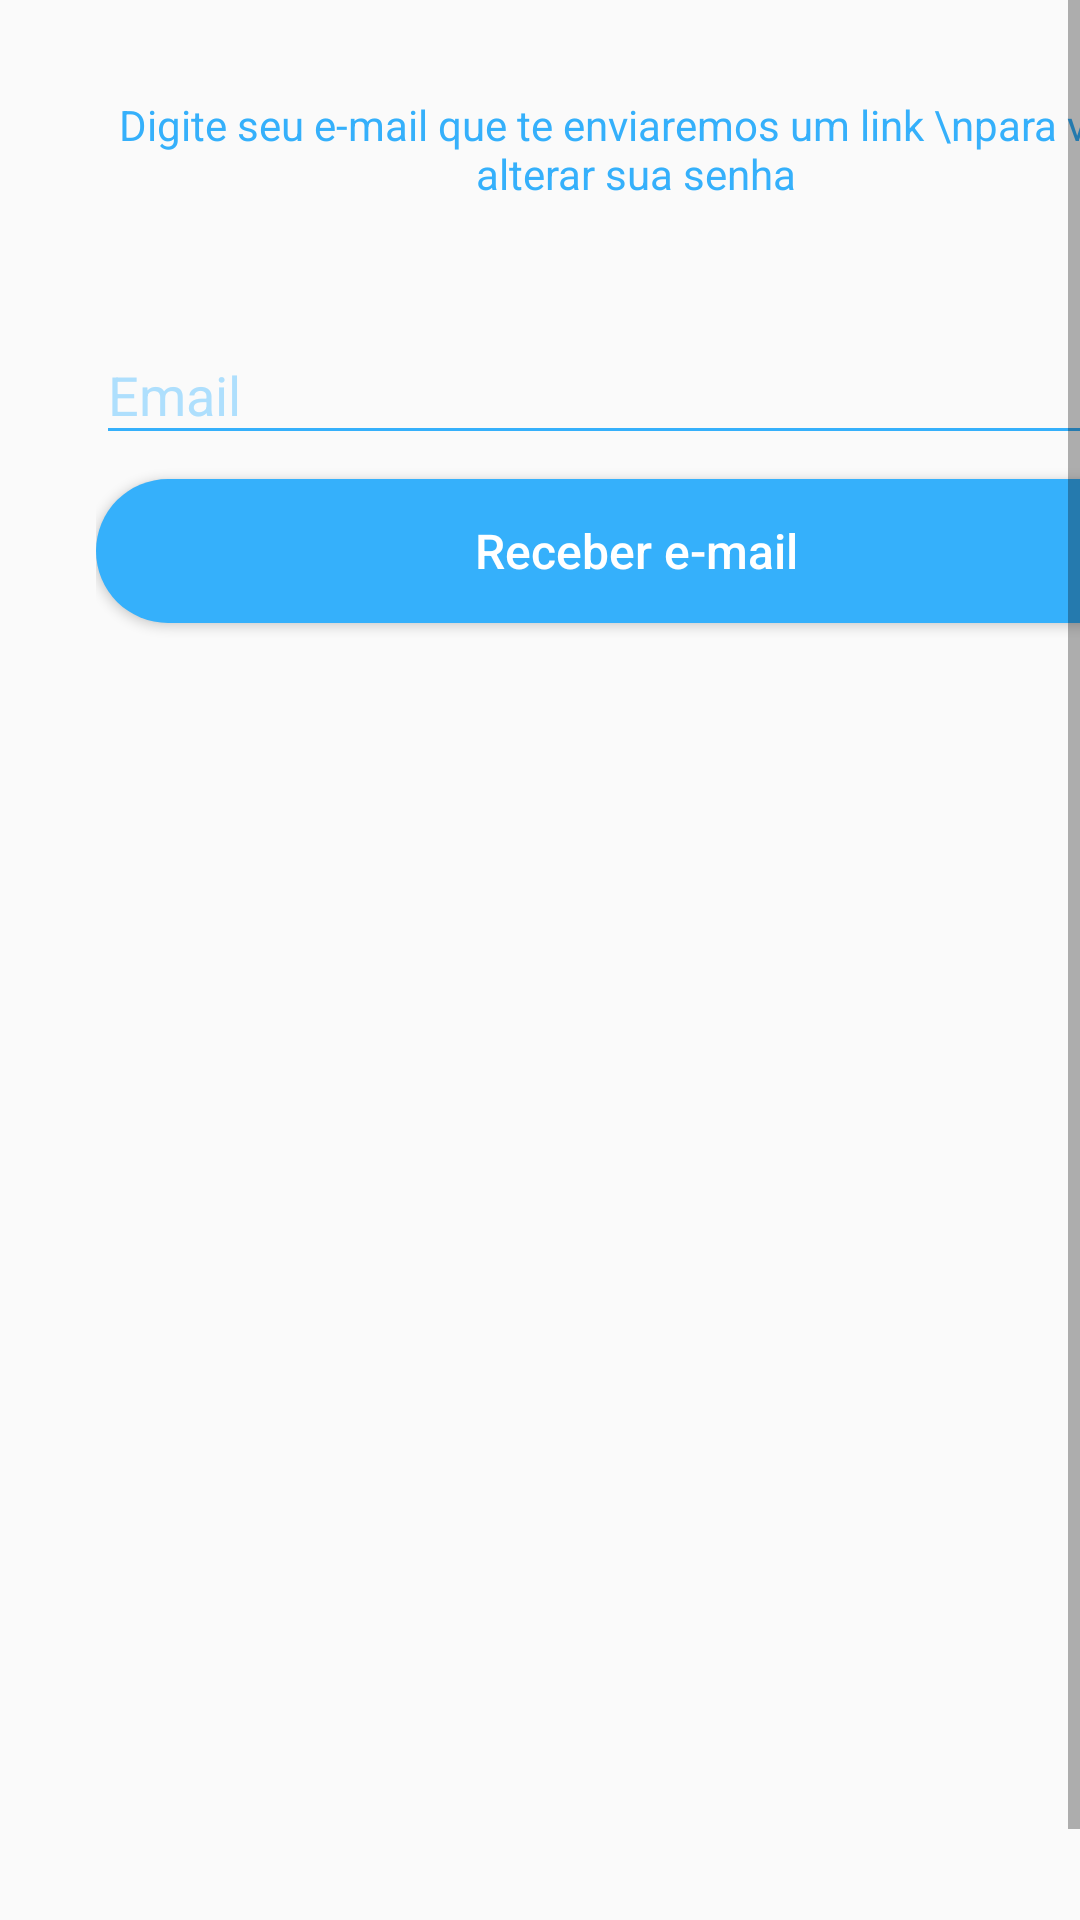

Layout XML and referenced resources for this Android screen:
<!-- AndroidManifest.xml: application theme Theme.BancoDigital -->
<!-- res/layout/activity_recuperar_conta.xml -->
<?xml version="1.0" encoding="utf-8"?>
<androidx.constraintlayout.widget.ConstraintLayout xmlns:android="http://schemas.android.com/apk/res/android"
    xmlns:app="http://schemas.android.com/apk/res-auto"
    xmlns:tools="http://schemas.android.com/tools"
    android:layout_width="match_parent"
    android:layout_height="match_parent"
    tools:context=".autenticacao.RecuperarContaActivity">

    <ScrollView
        android:id="@+id/scrollView3"
        android:layout_width="0dp"
        android:layout_height="0dp"
        android:fillViewport="true"
        app:layout_constraintBottom_toBottomOf="parent"
        app:layout_constraintEnd_toEndOf="parent"
        app:layout_constraintStart_toStartOf="parent"
        app:layout_constraintTop_toTopOf="parent">

        <androidx.constraintlayout.widget.ConstraintLayout
            android:layout_width="match_parent"
            android:layout_height="wrap_content"
            android:layout_margin="32dp">

            <TextView
                android:id="@+id/textView"
                android:layout_width="match_parent"
                android:layout_height="wrap_content"
                android:text="Digite seu e-mail que te enviaremos um link \npara você alterar sua senha"
                android:textAlignment="center"
                android:textColor="@color/colorPrimary"
                app:layout_constraintEnd_toEndOf="parent"
                app:layout_constraintStart_toStartOf="parent"
                app:layout_constraintTop_toTopOf="parent" />

            <com.google.android.material.textfield.TextInputLayout
                android:id="@+id/textInputLayout2"
                android:layout_width="match_parent"
                android:layout_height="wrap_content"
                android:hint="Email"
                android:layout_marginTop="32dp"
                android:textColorHint="@color/colorTextHint"
                app:layout_constraintEnd_toEndOf="@+id/textView"
                app:layout_constraintStart_toStartOf="parent"
                app:layout_constraintTop_toBottomOf="@+id/textView">

                <com.google.android.material.textfield.TextInputEditText
                    android:id="@+id/edtEmail"
                    android:layout_width="match_parent"
                    android:layout_height="wrap_content"
                    android:backgroundTint="@color/colorPrimary"
                    android:drawableStart="@drawable/ic_email_login"
                    android:drawablePadding="16dp"
                    android:inputType="textEmailAddress"
                    android:textColor="@color/colorPrimary" />

            </com.google.android.material.textfield.TextInputLayout>


            <Button
                android:id="@+id/btnRecuperarConta"
                android:layout_width="match_parent"
                android:layout_height="wrap_content"
                android:background="@drawable/bg_btn"
                android:onClick="validaDados"
                android:text="Receber e-mail"
                android:layout_marginTop="8dp"
                android:textAllCaps="false"
                android:textColor="@android:color/white"
                android:textSize="16sp"
                app:layout_constraintEnd_toEndOf="@+id/textView"
                app:layout_constraintStart_toStartOf="@+id/textView"
                app:layout_constraintTop_toBottomOf="@+id/textInputLayout2" />

            <ProgressBar
                android:id="@+id/progressBar"
                android:layout_width="wrap_content"
                android:layout_height="wrap_content"
                android:layout_gravity="center"
                android:layout_marginTop="8dp"
                android:visibility="gone"
                app:layout_constraintEnd_toEndOf="parent"
                app:layout_constraintStart_toStartOf="parent"
                app:layout_constraintTop_toBottomOf="@+id/btnRecuperarConta"
                app:layout_goneMarginTop="8dp"
                tools:visibility="visible" />
        </androidx.constraintlayout.widget.ConstraintLayout>
    </ScrollView>
</androidx.constraintlayout.widget.ConstraintLayout>
<!-- resources referenced by this layout -->
<resources>
  <color name="colorPrimary">#35B0FB</color>
  <color name="colorTextHint">#AEDFFD</color>
  <!-- drawable bg_btn (drawable) -->
  <?xml version="1.0" encoding="utf-8"?>
  <shape xmlns:android="http://schemas.android.com/apk/res/android"
      android:shape="rectangle">
      <solid android:color="@color/colorPrimary"/>
      <corners android:radius="100in"/>
  </shape>
  <style name="Theme.BancoDigital" parent="Theme.AppCompat.Light.NoActionBar">
          <item name="colorPrimary">@color/colorPrimary</item>
          <item name="colorPrimaryDark">@color/colorPrimary</item>
          <item name="colorAccent">@color/colorPrimary</item>
          <item name="android:navigationBarColor">@color/colorPrimary</item>
      </style>
</resources>
